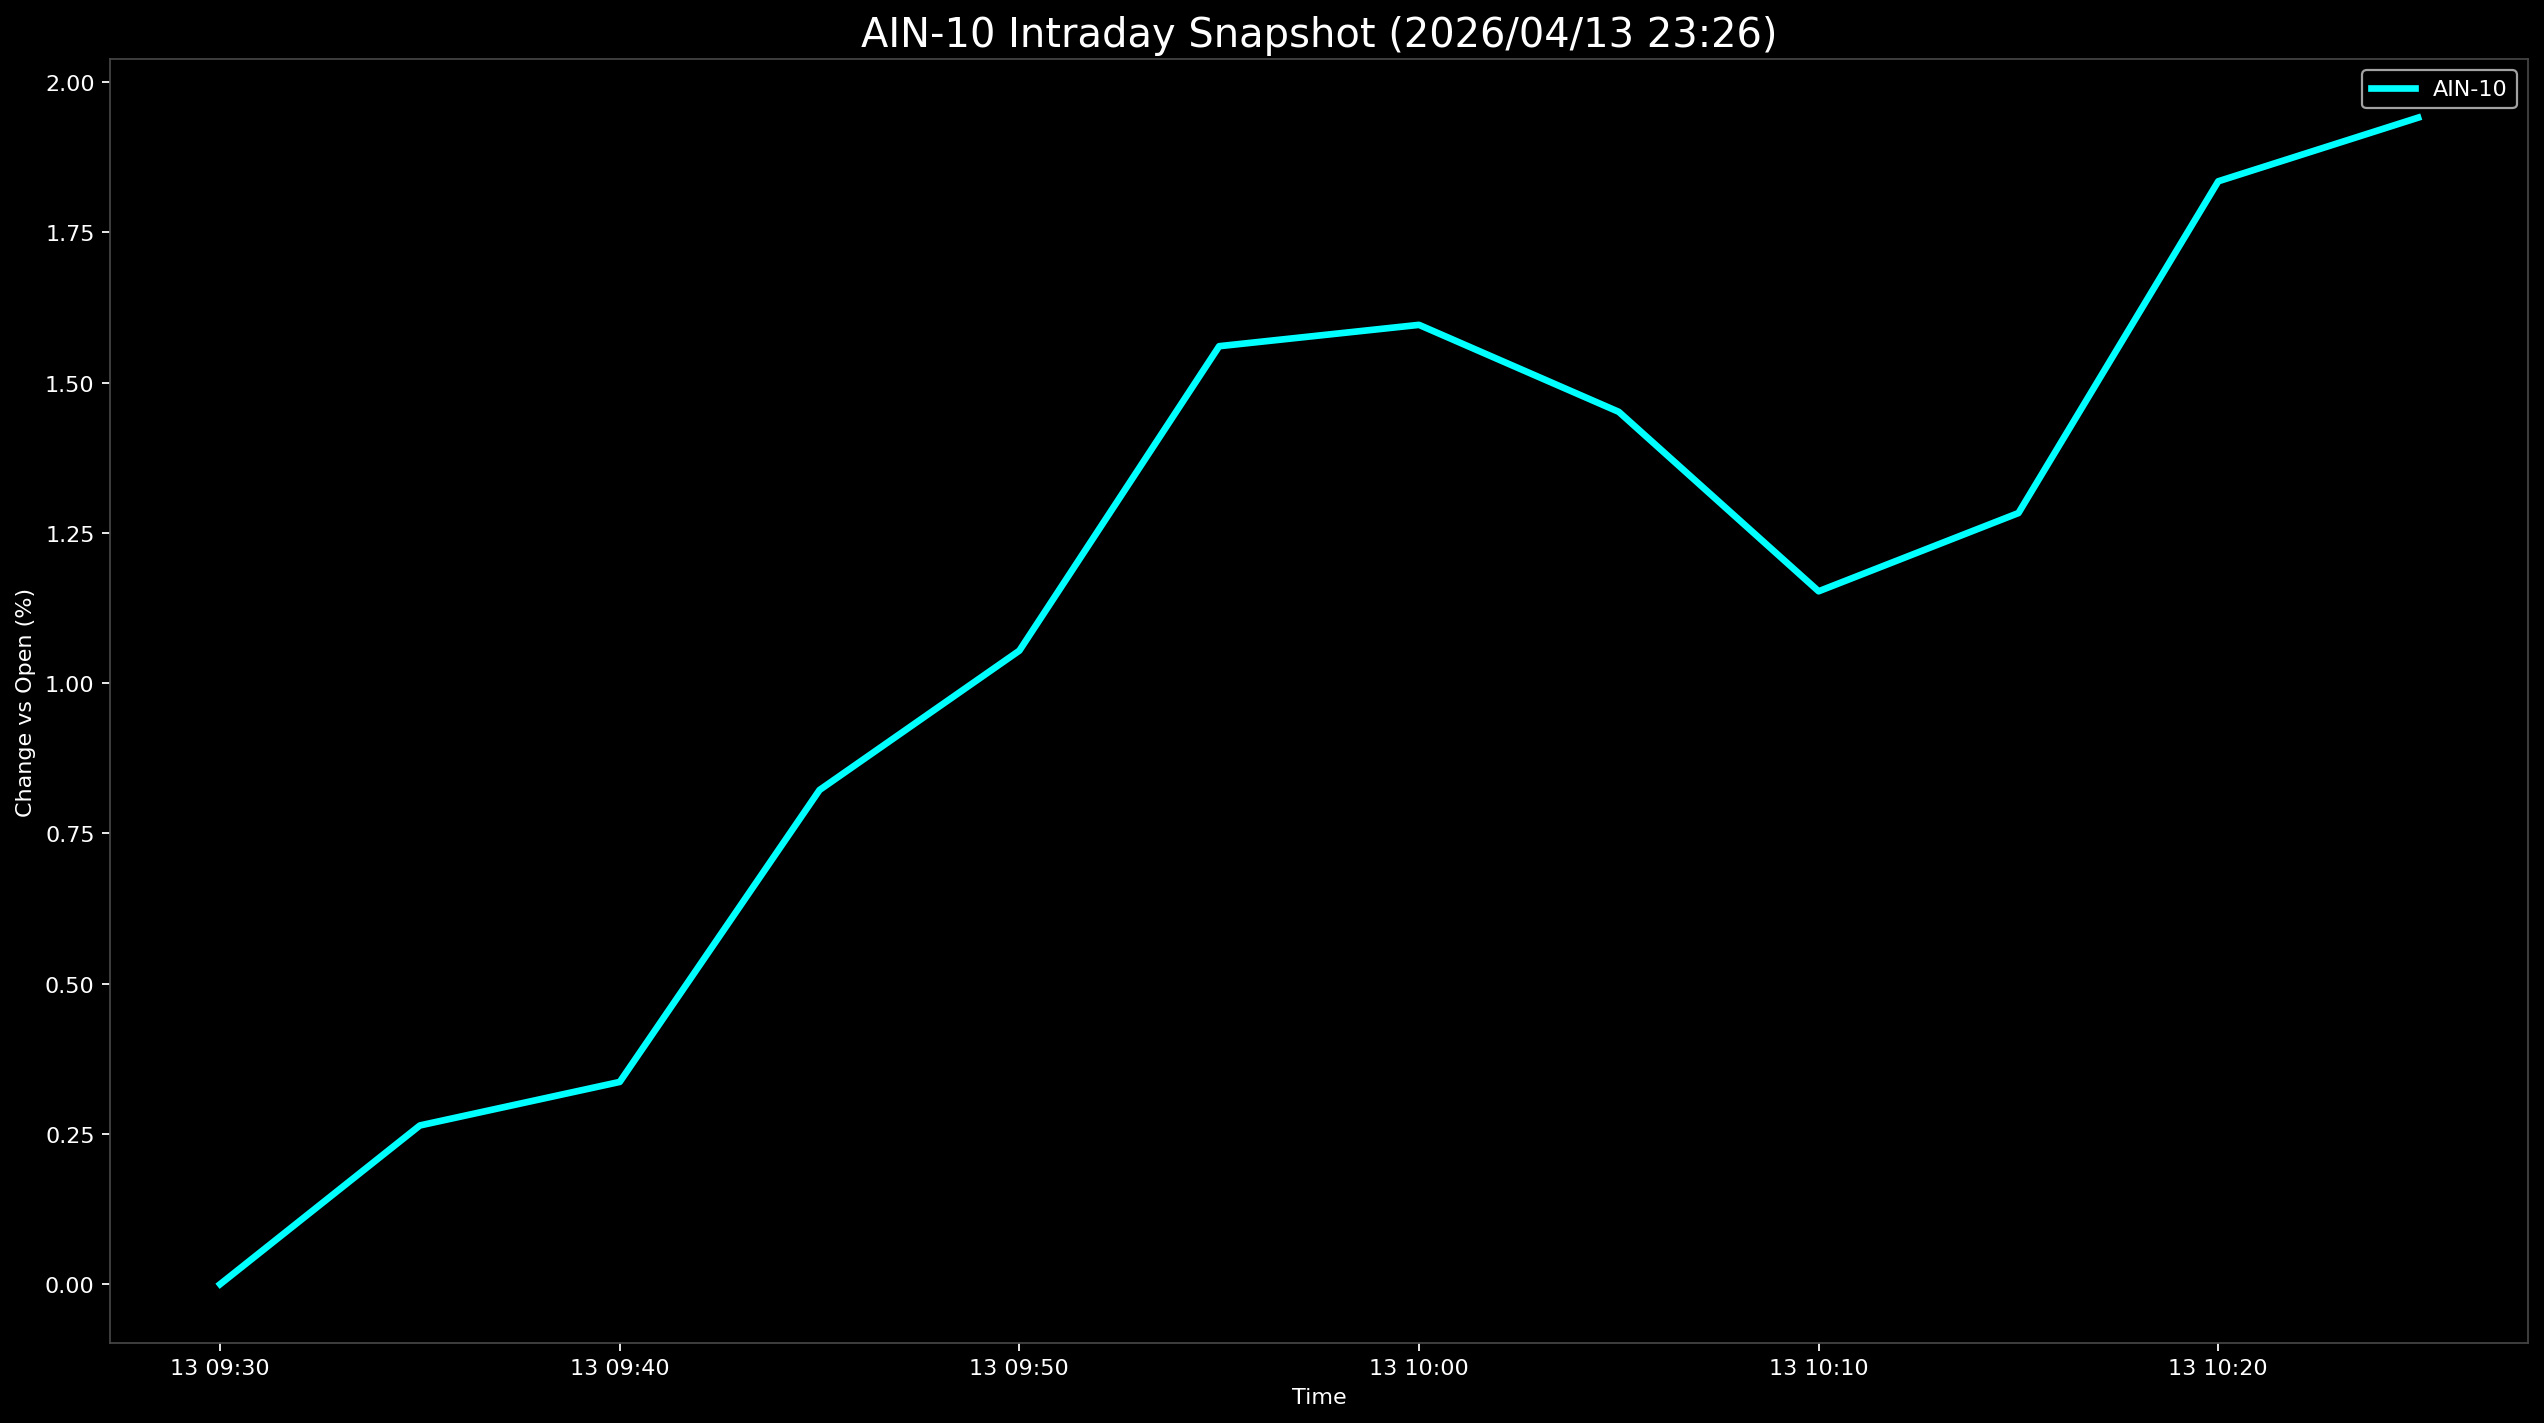

Values plotted in this chart, from the file beside it:
Datetime, AIN-10
2026-04-13 09:30:00, 0.0
2026-04-13 09:35:00, 0.2641
2026-04-13 09:40:00, 0.3365
2026-04-13 09:45:00, 0.8222
2026-04-13 09:50:00, 1.054
2026-04-13 09:55:00, 1.561
2026-04-13 10:00:00, 1.596
2026-04-13 10:05:00, 1.451
2026-04-13 10:10:00, 1.153
2026-04-13 10:15:00, 1.283
2026-04-13 10:20:00, 1.835
2026-04-13 10:25:00, 1.941
